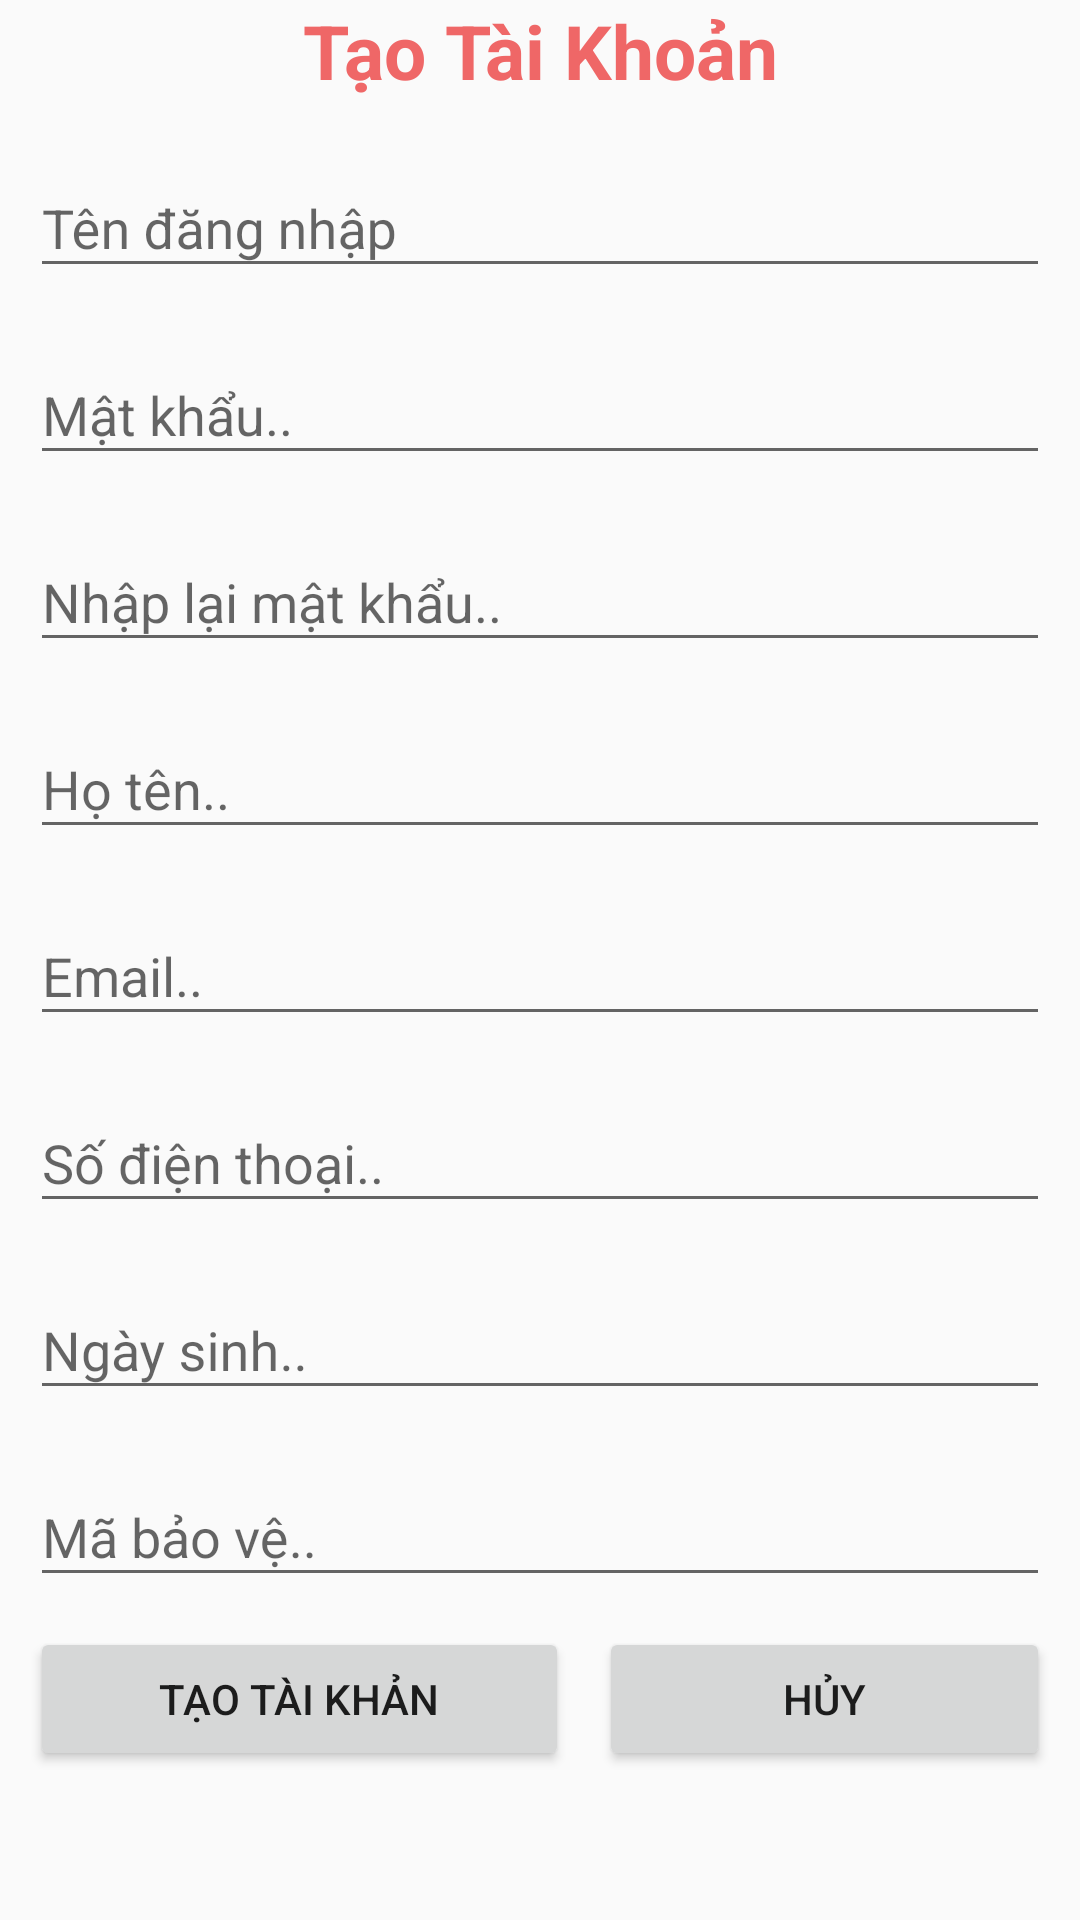

Layout XML and referenced resources for this Android screen:
<!-- AndroidManifest.xml: application theme Theme.Assigment_DuAn1 -->
<!-- res/layout/activity_create_account.xml -->
<?xml version="1.0" encoding="utf-8"?>
<LinearLayout xmlns:android="http://schemas.android.com/apk/res/android"
    xmlns:app="http://schemas.android.com/apk/res-auto"
    xmlns:tools="http://schemas.android.com/tools"
    android:layout_width="match_parent"
    android:layout_height="match_parent"
    android:orientation="vertical"
    tools:context=".CreateAccountActivity">
    <TextView
        android:layout_width="match_parent"
        android:layout_height="wrap_content"
        android:text="Tạo Tài Khoản"
        android:gravity="center"
        android:textColor="#EF6767"
        android:textStyle="bold"
        android:textSize="25dp"/>
    <com.google.android.material.textfield.TextInputLayout
        android:layout_width="match_parent"
        android:layout_height="wrap_content"
        android:hint="Tên đăng nhập"
        android:layout_marginStart="10dp"
        android:layout_marginEnd="10dp"
        android:layout_marginTop="10dp">
        <com.google.android.material.textfield.TextInputEditText
            android:layout_width="match_parent"
            android:layout_height="wrap_content"
            android:id="@+id/edUsernameCR"/>
    </com.google.android.material.textfield.TextInputLayout>
    <com.google.android.material.textfield.TextInputLayout
        android:layout_width="match_parent"
        android:layout_height="wrap_content"
        android:hint="Mật khẩu.."
        android:layout_marginStart="10dp"
        android:layout_marginEnd="10dp"
        android:layout_marginTop="10dp">
        <com.google.android.material.textfield.TextInputEditText
            android:layout_width="match_parent"
            android:layout_height="wrap_content"
            android:id="@+id/edPasswordCR"/>
    </com.google.android.material.textfield.TextInputLayout>
    <com.google.android.material.textfield.TextInputLayout
        android:layout_width="match_parent"
        android:layout_height="wrap_content"
        android:hint="Nhập lại mật khẩu.."
        android:layout_marginStart="10dp"
        android:layout_marginEnd="10dp"
        android:layout_marginTop="10dp">
        <com.google.android.material.textfield.TextInputEditText
            android:layout_width="match_parent"
            android:layout_height="wrap_content"
            android:id="@+id/edRePasswordCR"/>
    </com.google.android.material.textfield.TextInputLayout>
    <com.google.android.material.textfield.TextInputLayout
        android:layout_width="match_parent"
        android:layout_height="wrap_content"
        android:hint="Họ tên.."
        android:layout_marginStart="10dp"
        android:layout_marginEnd="10dp"
        android:layout_marginTop="10dp">
        <com.google.android.material.textfield.TextInputEditText
            android:layout_width="match_parent"
            android:layout_height="wrap_content"
            android:id="@+id/edHoten"/>
    </com.google.android.material.textfield.TextInputLayout>
    <com.google.android.material.textfield.TextInputLayout
        android:layout_width="match_parent"
        android:layout_height="wrap_content"
        android:hint="Email.."
        android:layout_marginStart="10dp"
        android:layout_marginEnd="10dp"
        android:layout_marginTop="10dp">
        <com.google.android.material.textfield.TextInputEditText
            android:layout_width="match_parent"
            android:layout_height="wrap_content"
            android:id="@+id/edEmail"/>
    </com.google.android.material.textfield.TextInputLayout>
    <com.google.android.material.textfield.TextInputLayout
        android:layout_width="match_parent"
        android:layout_height="wrap_content"
        android:hint="Số điện thoại.."
        android:layout_marginStart="10dp"
        android:layout_marginEnd="10dp"
        android:layout_marginTop="10dp">
        <com.google.android.material.textfield.TextInputEditText
            android:layout_width="match_parent"
            android:layout_height="wrap_content"
            android:id="@+id/edSdt"/>
    </com.google.android.material.textfield.TextInputLayout>
    <com.google.android.material.textfield.TextInputLayout
        android:layout_width="match_parent"
        android:layout_height="wrap_content"
        android:hint="Ngày sinh.."
        android:layout_marginStart="10dp"
        android:layout_marginEnd="10dp"
        android:layout_marginTop="10dp">
        <com.google.android.material.textfield.TextInputEditText
            android:layout_width="match_parent"
            android:layout_height="wrap_content"
            android:id="@+id/edNgaySinh"/>
    </com.google.android.material.textfield.TextInputLayout>
    <com.google.android.material.textfield.TextInputLayout
        android:layout_width="match_parent"
        android:layout_height="wrap_content"
        android:hint="Mã bảo vệ.."
        android:layout_marginStart="10dp"
        android:layout_marginEnd="10dp"
        android:layout_marginTop="10dp">
        <com.google.android.material.textfield.TextInputEditText
            android:layout_width="match_parent"
            android:layout_height="wrap_content"
            android:id="@+id/edMaBV"/>
    </com.google.android.material.textfield.TextInputLayout>
    <LinearLayout
        android:layout_width="match_parent"
        android:layout_height="wrap_content"
        android:orientation="horizontal"
        android:layout_marginTop="10dp">
        <Button
            android:layout_width="wrap_content"
            android:layout_height="wrap_content"
            android:text="Tạo tài khản"
            android:layout_weight="1"
            android:id="@+id/btnTaoTK"
            android:layout_marginStart="10dp"
            android:layout_marginEnd="5dp"/>
        <Button
            android:layout_width="wrap_content"
            android:layout_height="wrap_content"
            android:text="Hủy"
            android:layout_weight="1"
            android:id="@+id/btnHuyTTK"
            android:layout_marginStart="5dp"
            android:layout_marginEnd="10dp"/>
    </LinearLayout>
</LinearLayout>
<!-- resources referenced by this layout -->
<resources>
  <style name="Theme.Assigment_DuAn1" parent="Theme.AppCompat.DayNight.NoActionBar">
          
          <item name="colorPrimary">@color/purple_500</item>
          <item name="colorPrimaryVariant">@color/purple_700</item>
          <item name="colorOnPrimary">@color/white</item>
          
          <item name="colorSecondary">@color/teal_200</item>
          <item name="colorSecondaryVariant">@color/teal_700</item>
          <item name="colorOnSecondary">@color/black</item>
          
          <item name="android:statusBarColor">?attr/colorPrimaryVariant</item>
          
      </style>
  <!-- not gathered from this repository: default colours our renderer supplied (Android Studio template values) -->
  <color name="purple_500">#FF6200EE</color>
  <color name="purple_700">#FF3700B3</color>
  <color name="teal_200">#FF03DAC5</color>
  <color name="teal_700">#FF018786</color>
  <color name="black">#FF000000</color>
  <color name="white">#FFFFFFFF</color>
</resources>
